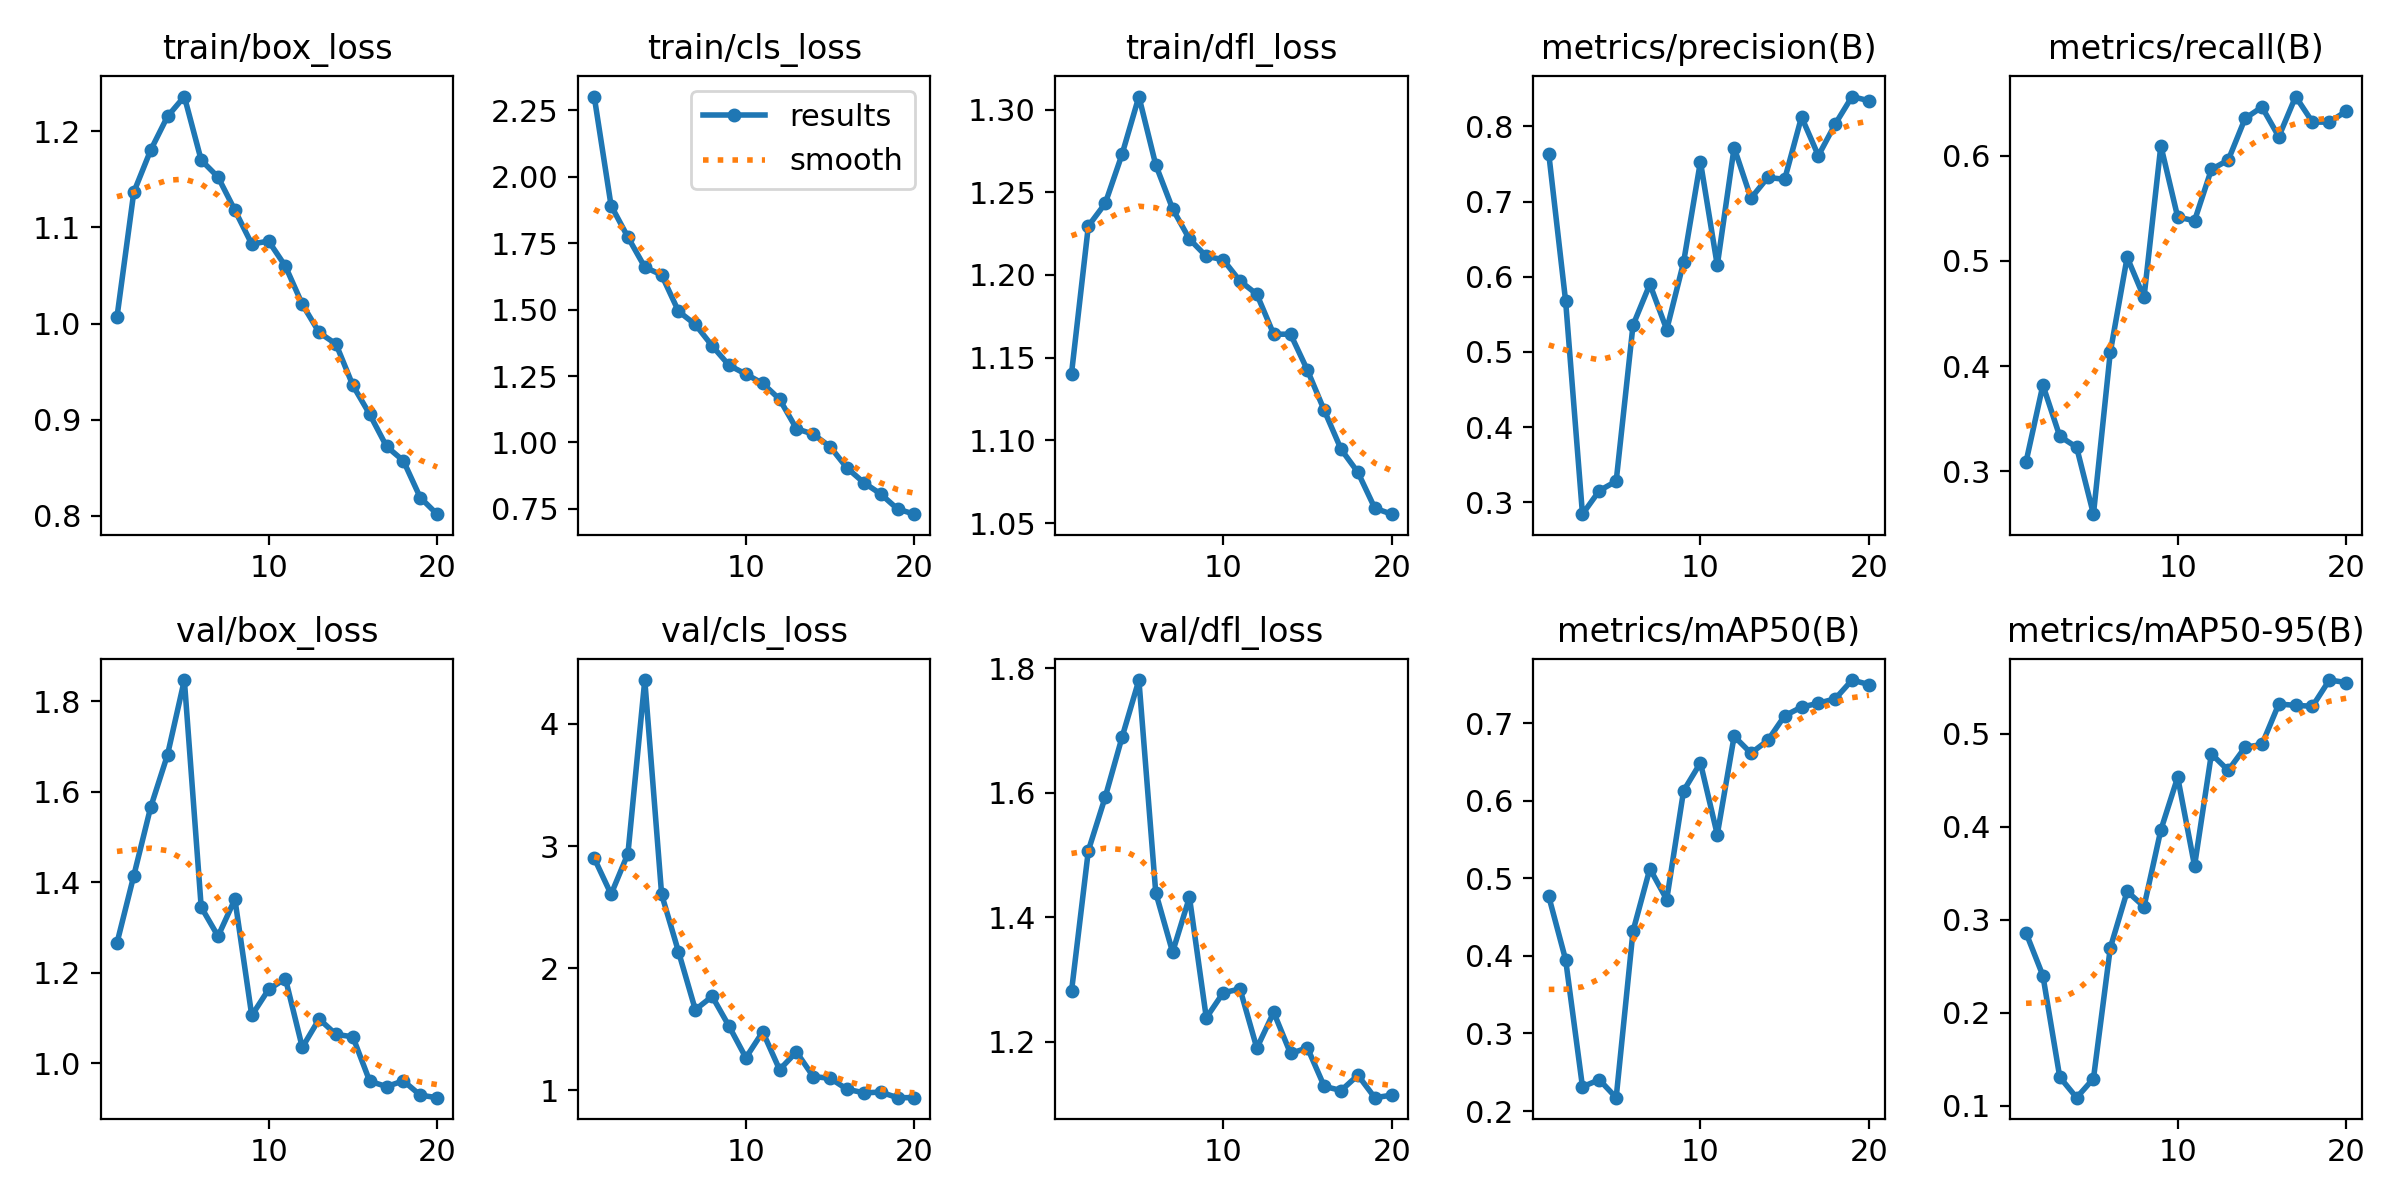

Values plotted in this chart, from the file beside it:
epoch, time, train/box_loss, train/cls_loss, train/dfl_loss, metrics/precision(B), metrics/recall(B), metrics/mAP50(B), metrics/mAP50-95(B), val/box_loss, val/cls_loss, val/dfl_loss, lr/pg0, lr/pg1, lr/pg2
1, 336.5, 1.007, 2.303, 1.14, 0.7634, 0.309, 0.4765, 0.2858, 1.265, 2.9, 1.281, 0.00062, 0.00062, 0.00062
2, 678.2, 1.137, 1.892, 1.23, 0.5675, 0.3819, 0.3951, 0.2398, 1.414, 2.605, 1.507, 0.001198, 0.001198, 0.001198
3, 1028, 1.18, 1.773, 1.243, 0.2841, 0.3333, 0.2313, 0.1306, 1.565, 2.937, 1.593, 0.001712, 0.001712, 0.001712
4, 1430, 1.215, 1.66, 1.273, 0.3154, 0.3229, 0.2403, 0.1085, 1.681, 4.359, 1.689, 0.001703, 0.001703, 0.001703
5, 1813, 1.236, 1.631, 1.308, 0.328, 0.2593, 0.2172, 0.129, 1.847, 2.604, 1.781, 0.001604, 0.001604, 0.001604
6, 2232, 1.17, 1.494, 1.267, 0.5355, 0.4132, 0.432, 0.2697, 1.345, 2.135, 1.44, 0.001505, 0.001505, 0.001505
7, 2658, 1.152, 1.444, 1.24, 0.59, 0.5035, 0.5123, 0.3305, 1.28, 1.66, 1.344, 0.001406, 0.001406, 0.001406
8, 3063, 1.118, 1.364, 1.222, 0.5296, 0.4653, 0.4726, 0.314, 1.362, 1.769, 1.432, 0.001307, 0.001307, 0.001307
9, 3493, 1.083, 1.291, 1.211, 0.6191, 0.6095, 0.6127, 0.3966, 1.105, 1.525, 1.238, 0.001208, 0.001208, 0.001208
10, 3924, 1.086, 1.257, 1.209, 0.7531, 0.5417, 0.6488, 0.4534, 1.163, 1.266, 1.279, 0.001109, 0.001109, 0.001109
11, 4359, 1.06, 1.222, 1.196, 0.6151, 0.5382, 0.5563, 0.3579, 1.187, 1.479, 1.285, 0.00101, 0.00101, 0.00101
12, 4757, 1.02, 1.163, 1.188, 0.7717, 0.587, 0.683, 0.4784, 1.035, 1.169, 1.19, 0.000911, 0.000911, 0.000911
13, 5154, 0.9907, 1.052, 1.164, 0.7044, 0.5959, 0.6613, 0.4607, 1.097, 1.314, 1.247, 0.000812, 0.000812, 0.000812
14, 5515, 0.9787, 1.031, 1.164, 0.732, 0.6354, 0.6777, 0.4856, 1.063, 1.112, 1.181, 0.000713, 0.000713, 0.000713
15, 5898, 0.9357, 0.9843, 1.142, 0.7296, 0.6463, 0.7095, 0.4886, 1.058, 1.098, 1.19, 0.000614, 0.000614, 0.000614
16, 6280, 0.9057, 0.904, 1.118, 0.8124, 0.6181, 0.7206, 0.5321, 0.96, 1.009, 1.128, 0.000515, 0.000515, 0.000515
17, 6632, 0.8723, 0.8489, 1.095, 0.761, 0.6562, 0.7256, 0.5306, 0.948, 0.979, 1.122, 0.000416, 0.000416, 0.000416
18, 7046, 0.8573, 0.8062, 1.081, 0.8031, 0.6319, 0.7313, 0.5297, 0.9607, 0.9847, 1.146, 0.000317, 0.000317, 0.000317
19, 7422, 0.8191, 0.7496, 1.059, 0.8396, 0.6319, 0.7555, 0.5579, 0.929, 0.9393, 1.11, 0.000218, 0.000218, 0.000218
20, 7841, 0.8018, 0.73, 1.055, 0.834, 0.6424, 0.7497, 0.5553, 0.9235, 0.9395, 1.114, 0.000119, 0.000119, 0.000119
